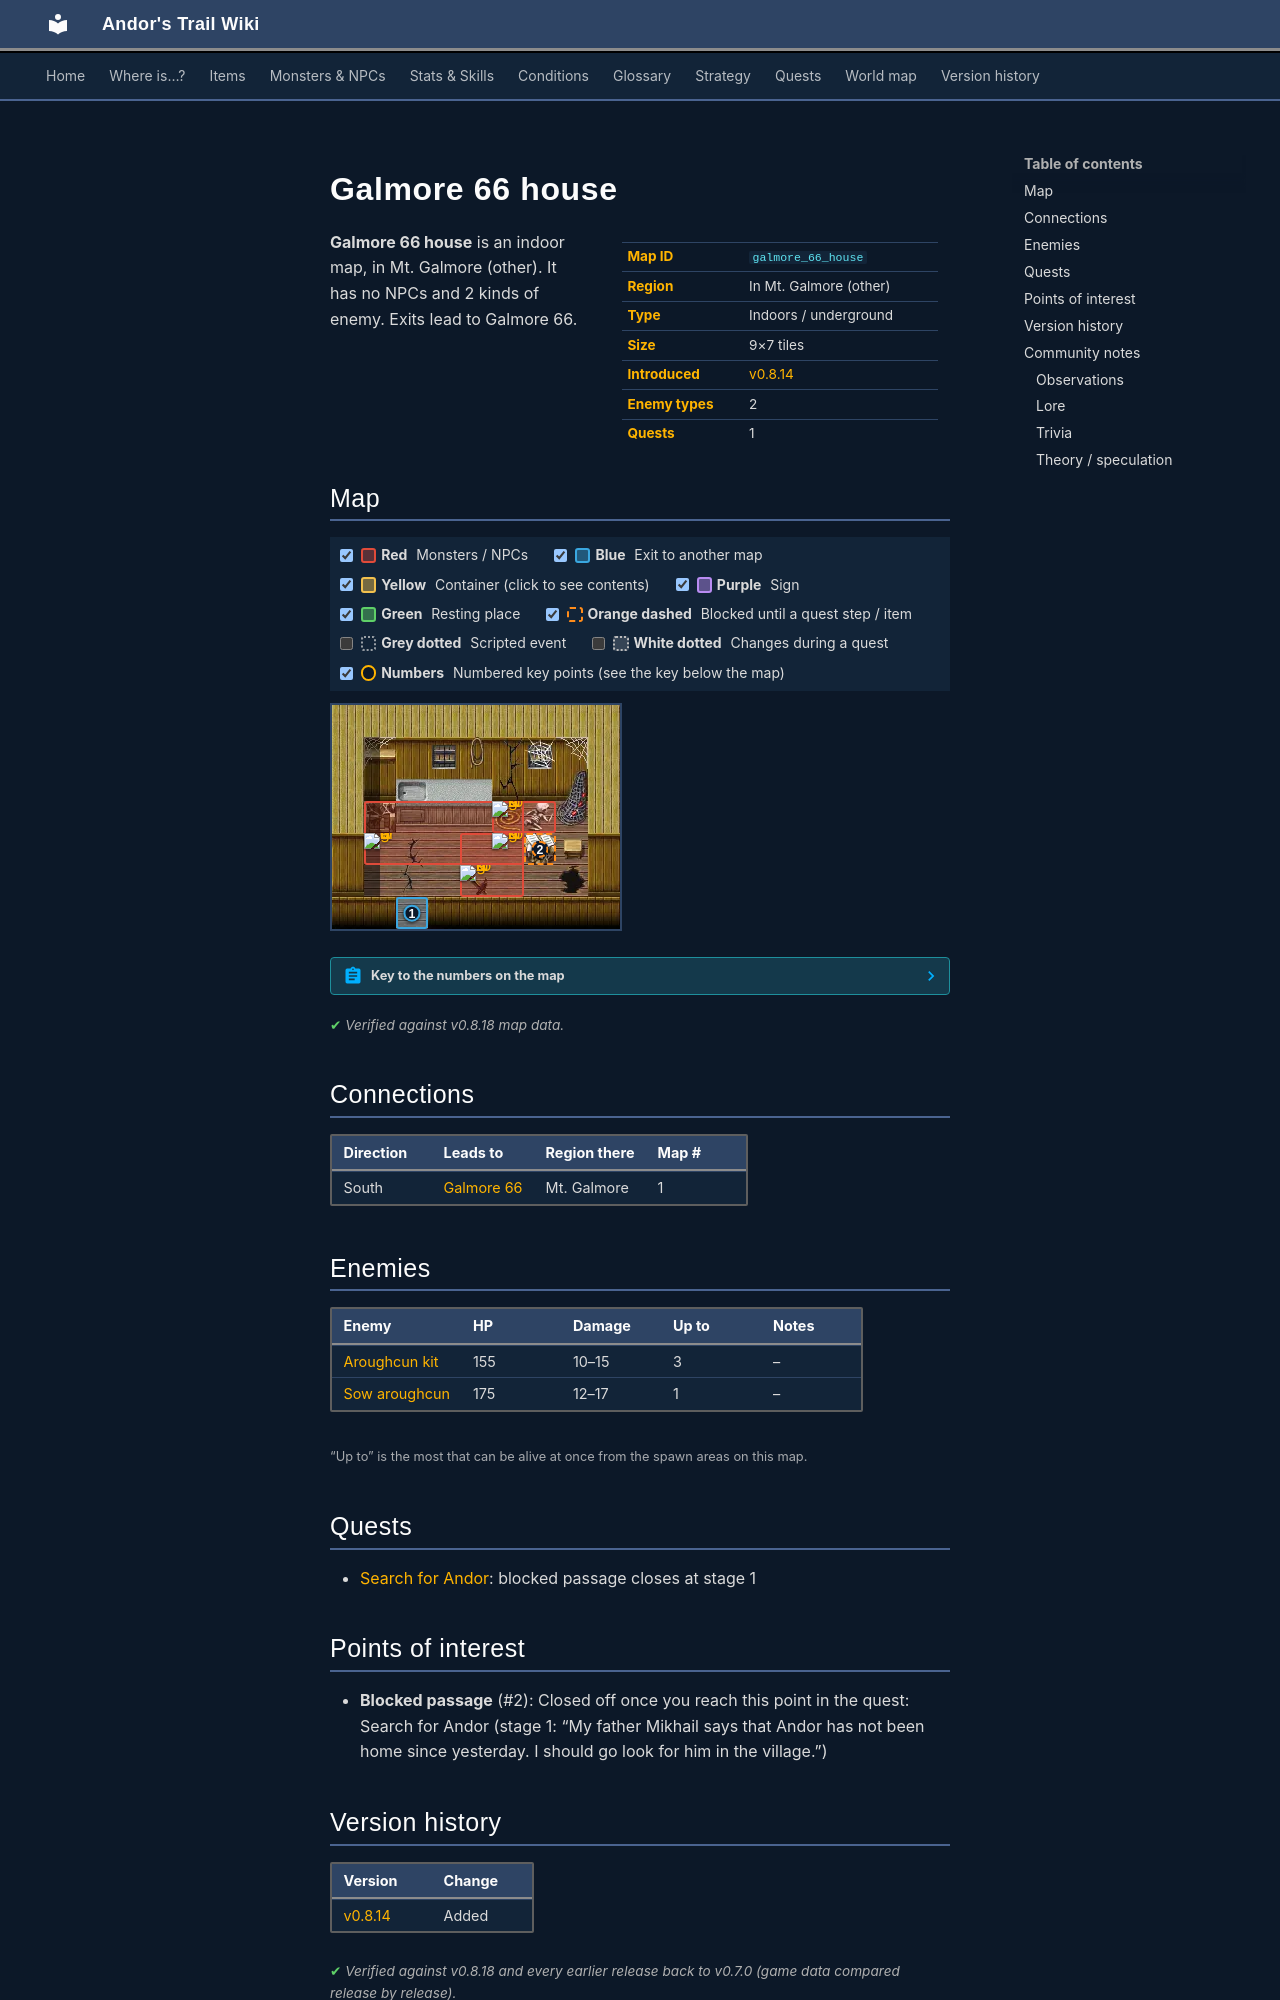

repository: asdfghjkl628/Andor-s-Trail-Wikiiii · page: maps/galmore_66_house/index.html · generator: mkdocs

---
description: "Galmore 66 house is an indoor location in Andor's Trail, in Mt. Galmore (other). Enemies: Aroughcun kit, Sow aroughcun. Exits to Galmore 66."
---

# Galmore 66 house

<div class="infobox" markdown>

| | |
|---|---|
| **Map ID** | `galmore_66_house` |
| **Region** | In Mt. Galmore (other) |
| **Type** | Indoors / underground |
| **Size** | 9×7 tiles |
| **Introduced** | [v0.8.14](../versions/0.8.14.md) |
| **Enemy types** | 2 |
| **Quests** | 1 |

</div>

**Galmore 66 house** is an indoor map, in Mt. Galmore (other). It has no NPCs and 2 kinds of enemy. Exits lead to Galmore 66.

## Map

<div class="map-legend" markdown="0"><label class="lg"><input type="checkbox" data-t="spawn" checked><span class="sw sw-spawn"></span><b>Red</b>&nbsp;Monsters / NPCs</label><label class="lg"><input type="checkbox" data-t="mapchange" checked><span class="sw sw-mapchange"></span><b>Blue</b>&nbsp;Exit to another map</label><label class="lg"><input type="checkbox" data-t="container" checked><span class="sw sw-container"></span><b>Yellow</b>&nbsp;Container (click to see contents)</label><label class="lg"><input type="checkbox" data-t="sign" checked><span class="sw sw-sign"></span><b>Purple</b>&nbsp;Sign</label><label class="lg"><input type="checkbox" data-t="rest" checked><span class="sw sw-rest"></span><b>Green</b>&nbsp;Resting place</label><label class="lg"><input type="checkbox" data-t="key" checked><span class="sw sw-key"></span><b>Orange dashed</b>&nbsp;Blocked until a quest step / item</label><label class="lg"><input type="checkbox" data-t="script"><span class="sw sw-script"></span><b>Grey dotted</b>&nbsp;Scripted event</label><label class="lg"><input type="checkbox" data-t="replace"><span class="sw sw-replace"></span><b>White dotted</b>&nbsp;Changes during a quest</label><label class="lg"><input type="checkbox" data-t="pin" checked><span class="sw sw-pin"></span><b>Numbers</b>&nbsp;Numbered key points (see the key below the map)</label></div>

<div class="map-wrap hide-script hide-replace" markdown="0"><img src="../../assets/maps/galmore_66_house.webp" alt="Map of Galmore 66 house" width="288" height="224" loading="lazy"><a id="place-entrance" class="mo mo-mapchange" href="../galmore_66/#place-house" title="Exit to Galmore 66" style="left:22.222%;top:85.714%;width:11.111%;height:14.286%"></a><span class="mo mo-spawn" title="Spawns: Sow aroughcun" style="left:11.111%;top:42.857%;width:55.556%;height:28.571%"></span><span class="mo mo-spawn" title="Spawns: Aroughcun kit" style="left:44.444%;top:57.143%;width:22.222%;height:28.571%"></span><span class="mo mo-spawn" title="Spawns: Aroughcun kit" style="left:55.556%;top:42.857%;width:22.222%;height:14.286%"></span><a class="mo mo-key" href="../../quests/andor/#stage-1" title="Closed off once you reach this point in the quest: Search for Andor (stage 1: “My father Mikhail says that Andor has not been home since yesterday. I should go look for him in the village.”)" style="left:66.667%;top:57.143%;width:11.111%;height:14.286%"></a><a class="mob" href="../../monsters/aroughcun_sow/" title="Sow aroughcun" style="left:11.111%;top:57.143%;width:11.111%;height:14.286%"><img src="../../assets/icons/monsters/monsters_newb_1_274.png" alt="Sow aroughcun"></a><a class="mob" href="../../monsters/aroughcun_kit/" title="Aroughcun kit" style="left:55.556%;top:57.143%;width:11.111%;height:14.286%"><img src="../../assets/icons/monsters/monsters_newb_1_278.png" alt="Aroughcun kit"></a><a class="mob" href="../../monsters/aroughcun_kit/" title="Aroughcun kit" style="left:44.444%;top:71.429%;width:11.111%;height:14.286%"><img src="../../assets/icons/monsters/monsters_newb_1_278.png" alt="Aroughcun kit"></a><a class="mob" href="../../monsters/aroughcun_kit/" title="Aroughcun kit" style="left:55.556%;top:42.857%;width:11.111%;height:14.286%"><img src="../../assets/icons/monsters/monsters_newb_1_278.png" alt="Aroughcun kit"></a><a class="pin pin-exit" href="#key-1" style="left:27.778%;top:92.857%" title="Exit (south): to [Galmore 66](galmore_66.md)">1</a><a class="pin pin-key" href="#key-2" style="left:72.222%;top:64.286%" title="Blocked passage: Closed off once you reach this point in the quest: Search for Andor (stage 1: “My father Mikhail says that Andor has not been home since yesterday. I should go look for him in the village.”)">2</a></div>

??? abstract "Key to the numbers on the map"

    | # | What | Details |
    |---|---|---|
    | <span id="key-1"></span>1 | Exit (south) | to [Galmore 66](galmore_66.md) |
    | <span id="key-2"></span>2 | Blocked passage | Closed off once you reach this point in the quest: Search for Andor (stage 1: “My father Mikhail says that Andor has not been home since yesterday. I should go look for him in the village.”) |


<p class="verified">Verified against v0.8.18 map data.</p>

## Connections

| Direction | Leads to | Region there | Map # |
|---|---|---|---|
| South | [Galmore 66](galmore_66.md) | Mt. Galmore | 1 |

## Enemies

| Enemy | HP | Damage | Up to | Notes |
|---|---|---|---|---|
| [Aroughcun kit](../monsters/aroughcun_kit.md) | 155 | 10–15 | 3 | – |
| [Sow aroughcun](../monsters/aroughcun_sow.md) | 175 | 12–17 | 1 | – |

<small>“Up to” is the most that can be alive at once from the spawn areas on this map.</small>

## Quests

- [Search for Andor](../quests/andor.md): blocked passage closes at stage 1

## Points of interest

- **Blocked passage** (#2): Closed off once you reach this point in the quest: Search for Andor (stage 1: “My father Mikhail says that Andor has not been home since yesterday. I should go look for him in the village.”)


## Version history

| Version | Change |
|---|---|
| [v0.8.14](../versions/0.8.14.md) | Added |

<p class="verified">Verified against v0.8.18 and every earlier release back to v0.7.0 (game data compared release by release).</p>


## Community notes

<small>Written by players, not generated from game data. **Observations**: what players notice in-game · **Lore**: the in-world story · **Trivia**: real-world facts, references, development history · **Theory / speculation**: unconfirmed ideas; may just be unfinished content</small>

### Observations

*No notes yet. Contributions are welcome: [add a note](https://github.com/asdfghjkl628/Andor-s-Trail-Wikiiii/new/main/notes/maps?filename=galmore_66_house.md&value=%23%23%20Observations%0A%0A%3C%21--%20what%20players%20notice%20in-game%20--%3E%0A%0A%23%23%20Lore%0A%0A%3C%21--%20the%20in-world%20story%20--%3E%0A%0A%23%23%20Trivia%0A%0A%3C%21--%20real-world%20facts%2C%20references%2C%20development%20history%20--%3E%0A%0A%23%23%20Theory%20/%20speculation%0A%0A%3C%21--%20unconfirmed%20ideas%3B%20may%20just%20be%20unfinished%20content%20--%3E%0A).*
